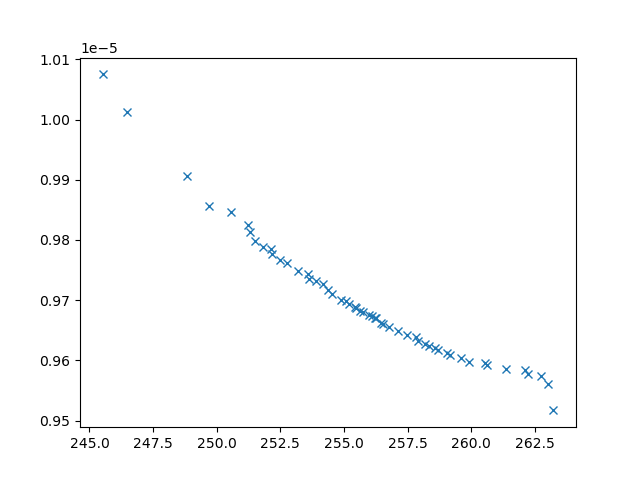

The data file committed next to this chart (first rows):
xline_all_values, yline_all_values, X_all_values, obj1, obj2, obj3, inc
246.5, 1.0013230850153262e-05, [np.float64(2.916327265296994), np.float…, 246.5, 1.0013230850153262e-05, 24805375, 0
248.8, 9.906998753429176e-06, [np.float64(3.2477450821702307), np.floa…, 248.8, 9.906998753429176e-06, 6916062, 0
249.7, 9.85672472901953e-06, [np.float64(3.2582912123915726), np.floa…, 249.7, 9.85672472901953e-06, 4882967, 0
245.5, 1.0074896275940684e-05, [np.float64(2.4259438833822253), np.floa…, 245.5, 1.0074896275940684e-05, 25778245, 0
250.6, 9.846148842163001e-06, [np.float64(9.548922122161118), np.float…, 250.6, 9.846148842163001e-06, 5932358, 0
263, 9.56035992922912e-06, [1.9182568330617211, 0.7197447290816493,…, 263, 9.56035992922912e-06, 3295123, 0
251.2, 9.824758439905599e-06, [3.0927065031648464, 7.809453587567908, …, 251.2, 9.824758439905599e-06, 6509900, 0
253.2, 9.748335255475134e-06, [np.float64(7.409700947918787), np.float…, 253.2, 9.748335255475134e-06, 3651038, 0
252.8, 9.761391037275037e-06, [np.float64(7.468960866423539), np.float…, 252.8, 9.761391037275037e-06, 3939166, 0
262.7, 9.57442001366529e-06, [np.float64(5.112941362088528), np.float…, 262.7, 9.57442001366529e-06, 3065196, 0
251.5, 9.79807722561888e-06, [9.63559087643385, 4.163623190170503, 9.…, 251.5, 9.79807722561888e-06, 4757912, 0
257.1, 9.648865161180334e-06, [np.float64(4.472702898132169), np.float…, 257.1, 9.648865161180334e-06, 3013284, 0
256.8, 9.656140004847487e-06, [np.float64(4.509714222061913), np.float…, 256.8, 9.656140004847487e-06, 3010379, 0
258.6, 9.619845641788106e-06, [np.float64(3.7844187927931205), np.floa…, 258.6, 9.619845641788106e-06, 3014258, 0
251.8, 9.788897316848207e-06, [np.float64(8.66554704653511), np.float6…, 251.8, 9.788897316848207e-06, 4295609, 0
263.2, 9.517032813603059e-06, [3.6970842381791855, 8.8447188925814, 1.…, 263.2, 9.517032813603059e-06, 3383630, 0
260.6, 9.59304699850529e-06, [np.float64(5.10177119199143), np.float6…, 260.6, 9.59304699850529e-06, 3156842, 0
256.5, 9.662847864748925e-06, [np.float64(4.37532694643305), np.float6…, 256.5, 9.662847864748925e-06, 3307262, 0
259.6, 9.603519075083717e-06, [np.float64(4.680226029027726), np.float…, 259.6, 9.603519075083717e-06, 3051383, 0
254.2, 9.726318053928482e-06, [np.float64(5.77810205169585), np.float6…, 254.2, 9.726318053928482e-06, 4239632, 0
257.5, 9.642930116317513e-06, [np.float64(4.635628248140206), np.float…, 257.5, 9.642930116317513e-06, 3048800, 0
251.3, 9.813917130513677e-06, [np.float64(8.94062175642523), np.float6…, 251.3, 9.813917130513677e-06, 4901802, 0
254.5, 9.709568936212105e-06, [np.float64(6.361446033138358), np.float…, 254.5, 9.709568936212105e-06, 3327114, 0
259.9, 9.59784398925813e-06, [np.float64(5.415567129186787), np.float…, 259.9, 9.59784398925813e-06, 3297394, 0
262.2, 9.576714231774541e-06, [1.9633284261590551, 5.623149666292195, …, 262.2, 9.576714231774541e-06, 3270749, 0
261.4, 9.586497297963323e-06, [np.float64(5.2483354391404315), np.floa…, 261.4, 9.586497297963323e-06, 3204736, 0
259.1, 9.612110927753564e-06, [np.float64(4.963025974257348), np.float…, 259.1, 9.612110927753564e-06, 3141301, 0
254.9, 9.70083870826562e-06, [np.float64(4.138936735812171), np.float…, 254.9, 9.70083870826562e-06, 3246766, 0
253.6, 9.743000409316696e-06, [np.float64(3.8078499181239844), np.floa…, 253.6, 9.743000409316696e-06, 3049143, 0
255.4, 9.688938028888508e-06, [np.float64(4.180602898185846), np.float…, 255.4, 9.688938028888508e-06, 3107664, 0
253.9, 9.732563171409952e-06, [np.float64(6.178352074264733), np.float…, 253.9, 9.732563171409952e-06, 4398902, 0
259.2, 9.608764269945033e-06, [np.float64(3.52927242876926), np.float6…, 259.2, 9.608764269945033e-06, 3015130, 0
257.8, 9.63857534835149e-06, [np.float64(4.566498400937858), np.float…, 257.8, 9.63857534835149e-06, 3030067, 0
257.9, 9.632508176633456e-06, [np.float64(4.085152318526847), np.float…, 257.9, 9.632508176633456e-06, 3010395, 0
252.1, 9.784383823107032e-06, [np.float64(7.977083494751416), np.float…, 252.1, 9.784383823107032e-06, 4637368, 0
256.2, 9.670180186746343e-06, [np.float64(4.809231281300635), np.float…, 256.2, 9.670180186746343e-06, 3205482, 0
258.2, 9.62674805353448e-06, [np.float64(4.768448155160549), np.float…, 258.2, 9.62674805353448e-06, 3079166, 0
253.6, 9.73535753171617e-06, [np.float64(3.894313412471241), np.float…, 253.6, 9.73535753171617e-06, 3338191, 0
260.5, 9.596357209961618e-06, [np.float64(4.780512718719784), np.float…, 260.5, 9.596357209961618e-06, 3072882, 0
255.2, 9.693213608115957e-06, [np.float64(5.477452959820976), np.float…, 255.2, 9.693213608115957e-06, 3267431, 0
262.1, 9.584607736423321e-06, [np.float64(4.811317048947028), np.float…, 262.1, 9.584607736423321e-06, 3066591, 0
252.5, 9.767071967206449e-06, [np.float64(7.854170776881625), np.float…, 252.5, 9.767071967206449e-06, 3973346, 0
255.6, 9.681949214430741e-06, [np.float64(4.537529460801937), np.float…, 255.6, 9.681949214430741e-06, 3233235, 0
258.3, 9.624376352787916e-06, [np.float64(3.9099480945687772), np.floa…, 258.3, 9.624376352787916e-06, 3008413, 0
254.4, 9.716909320054221e-06, [np.float64(5.872312771915397), np.float…, 254.4, 9.716909320054221e-06, 4076421, 0
256, 9.675158053236966e-06, [np.float64(4.229882717261935), np.float…, 256, 9.675158053236966e-06, 3236242, 0
255.1, 9.69811332582815e-06, [np.float64(4.14109591988478), np.float6…, 255.1, 9.69811332582815e-06, 3045730, 0
255.7, 9.679911096123374e-06, [np.float64(4.747784821145306), np.float…, 255.7, 9.679911096123374e-06, 3409576, 0
252.2, 9.776487434848573e-06, [np.float64(8.479984621937003), np.float…, 252.2, 9.776487434848573e-06, 4065107, 0
256.1, 9.672946090292068e-06, [np.float64(5.133701565643256), np.float…, 256.1, 9.672946090292068e-06, 3032279, 0
256.3, 9.669671889899327e-06, [np.float64(5.052062683860804), np.float…, 256.3, 9.669671889899327e-06, 3041522, 0
256.5, 9.661197862520321e-06, [np.float64(4.4908672251018), np.float64…, 256.5, 9.661197862520321e-06, 3211443, 0
258.7, 9.617371367714105e-06, [np.float64(4.909734649543682), np.float…, 258.7, 9.617371367714105e-06, 3159143, 0
255.5, 9.686593952931131e-06, [np.float64(5.141471175297854), np.float…, 255.5, 9.686593952931131e-06, 3287592, 0
